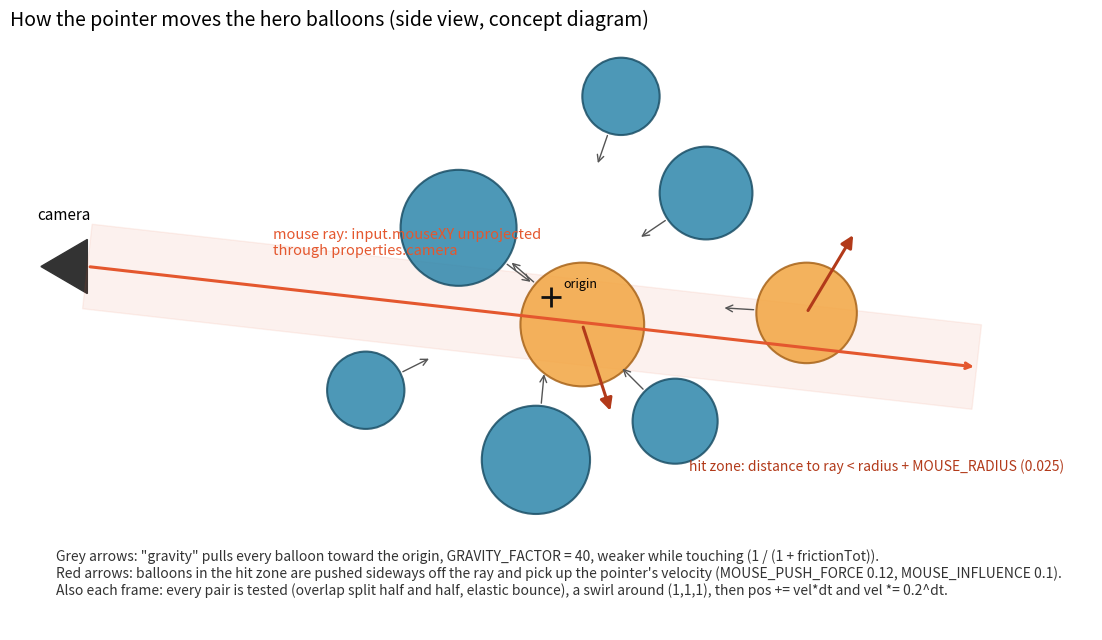

Write Python code to recreate this figure. (Note: this script raises an exception after producing the figure.)
# Annotated concept diagram: how the mouse ray pushes balloons (constants from 023_HomeBalloonsPhysics.js).
import numpy as np
import matplotlib
matplotlib.use('Agg')
import matplotlib.pyplot as plt
from matplotlib.patches import Circle, FancyArrowPatch

fig, ax = plt.subplots(figsize=(13, 6.5))
ax.set_aspect('equal'); ax.axis('off')
cam = np.array([-6.0, 0.4]); tgt = np.array([5.5, -0.9])
d = (tgt - cam) / np.linalg.norm(tgt - cam)
ax.add_patch(plt.Polygon([cam + [0, 0.35], cam + [0, -0.35], cam + [-0.6, 0]], color='#333'))
ax.text(cam[0] - 0.3, cam[1] + 0.6, 'camera', ha='center', fontsize=11)
ax.annotate('', xy=tgt, xytext=cam, arrowprops=dict(arrowstyle='->', color='#e4572e', lw=2.2))
ax.text(-3.6, 0.55, 'mouse ray: input.mouseXY unprojected\nthrough properties.camera', color='#e4572e', fontsize=10.5)
# influence band around the ray
n = np.array([-d[1], d[0]])
w = 0.55
band = [cam + n * w, tgt + n * w, tgt - n * w, cam - n * w]
ax.add_patch(plt.Polygon(band, color='#e4572e', alpha=0.08))
ax.text(4.2, -2.25, 'hit zone: distance to ray < radius + MOUSE_RADIUS (0.025)', fontsize=10, color='#b23a1a', ha='center')
balls = [((-1.2, 0.9), 0.75, False), ((0.4, -0.35), 0.8, True), ((2.0, 1.35), 0.6, False), ((1.6, -1.6), 0.55, False),
         ((3.3, -0.2), 0.65, True), ((-0.2, -2.1), 0.7, False), ((-2.4, -1.2), 0.5, False), ((0.9, 2.6), 0.5, False)]
for (x, y), r, hit in balls:
    p = np.array([x, y])
    ax.add_patch(Circle(p, r, color='#2e86ab' if not hit else '#f2a541', alpha=0.85, ec='#1b4f66' if not hit else '#a8641a', lw=1.5))
    g = -p / np.linalg.norm(p) * 0.45
    ax.add_patch(FancyArrowPatch(p + g * 0.2 / 0.45 * 0 + (-p / np.linalg.norm(p)) * r, p + (-p / np.linalg.norm(p)) * r + g, arrowstyle='->', color='#555', mutation_scale=12, lw=1))
    if hit:
        side = np.sign(np.dot(p - cam, n)) or 1
        push = n * side * 1.1 + d * 0.5
        ax.add_patch(FancyArrowPatch(p, p + push, arrowstyle='-|>', color='#b23a1a', mutation_scale=18, lw=2.2))
ax.plot(0, 0, marker='+', color='#111', ms=14, mew=2)
ax.text(0.15, 0.12, 'origin', fontsize=9)
ax.text(-6.4, -3.25, 'Grey arrows: "gravity" pulls every balloon toward the origin, GRAVITY_FACTOR = 40, weaker while touching (1 / (1 + frictionTot)).\n'
        'Red arrows: balloons in the hit zone are pushed sideways off the ray and pick up the pointer\'s velocity (MOUSE_PUSH_FORCE 0.12, MOUSE_INFLUENCE 0.1).\n'
        'Also each frame: every pair is tested (overlap split half and half, elastic bounce), a swirl around (1,1,1), then pos += vel*dt and vel *= 0.2^dt.',
        fontsize=10, va='top', color='#333')
ax.set_xlim(-7, 7); ax.set_ylim(-4.3, 3.4)
ax.set_title('How the pointer moves the hero balloons (side view, concept diagram)', fontsize=14, loc='left')
fig.tight_layout(); fig.savefig('img/c7_mouse_ray.png', dpi=110)
